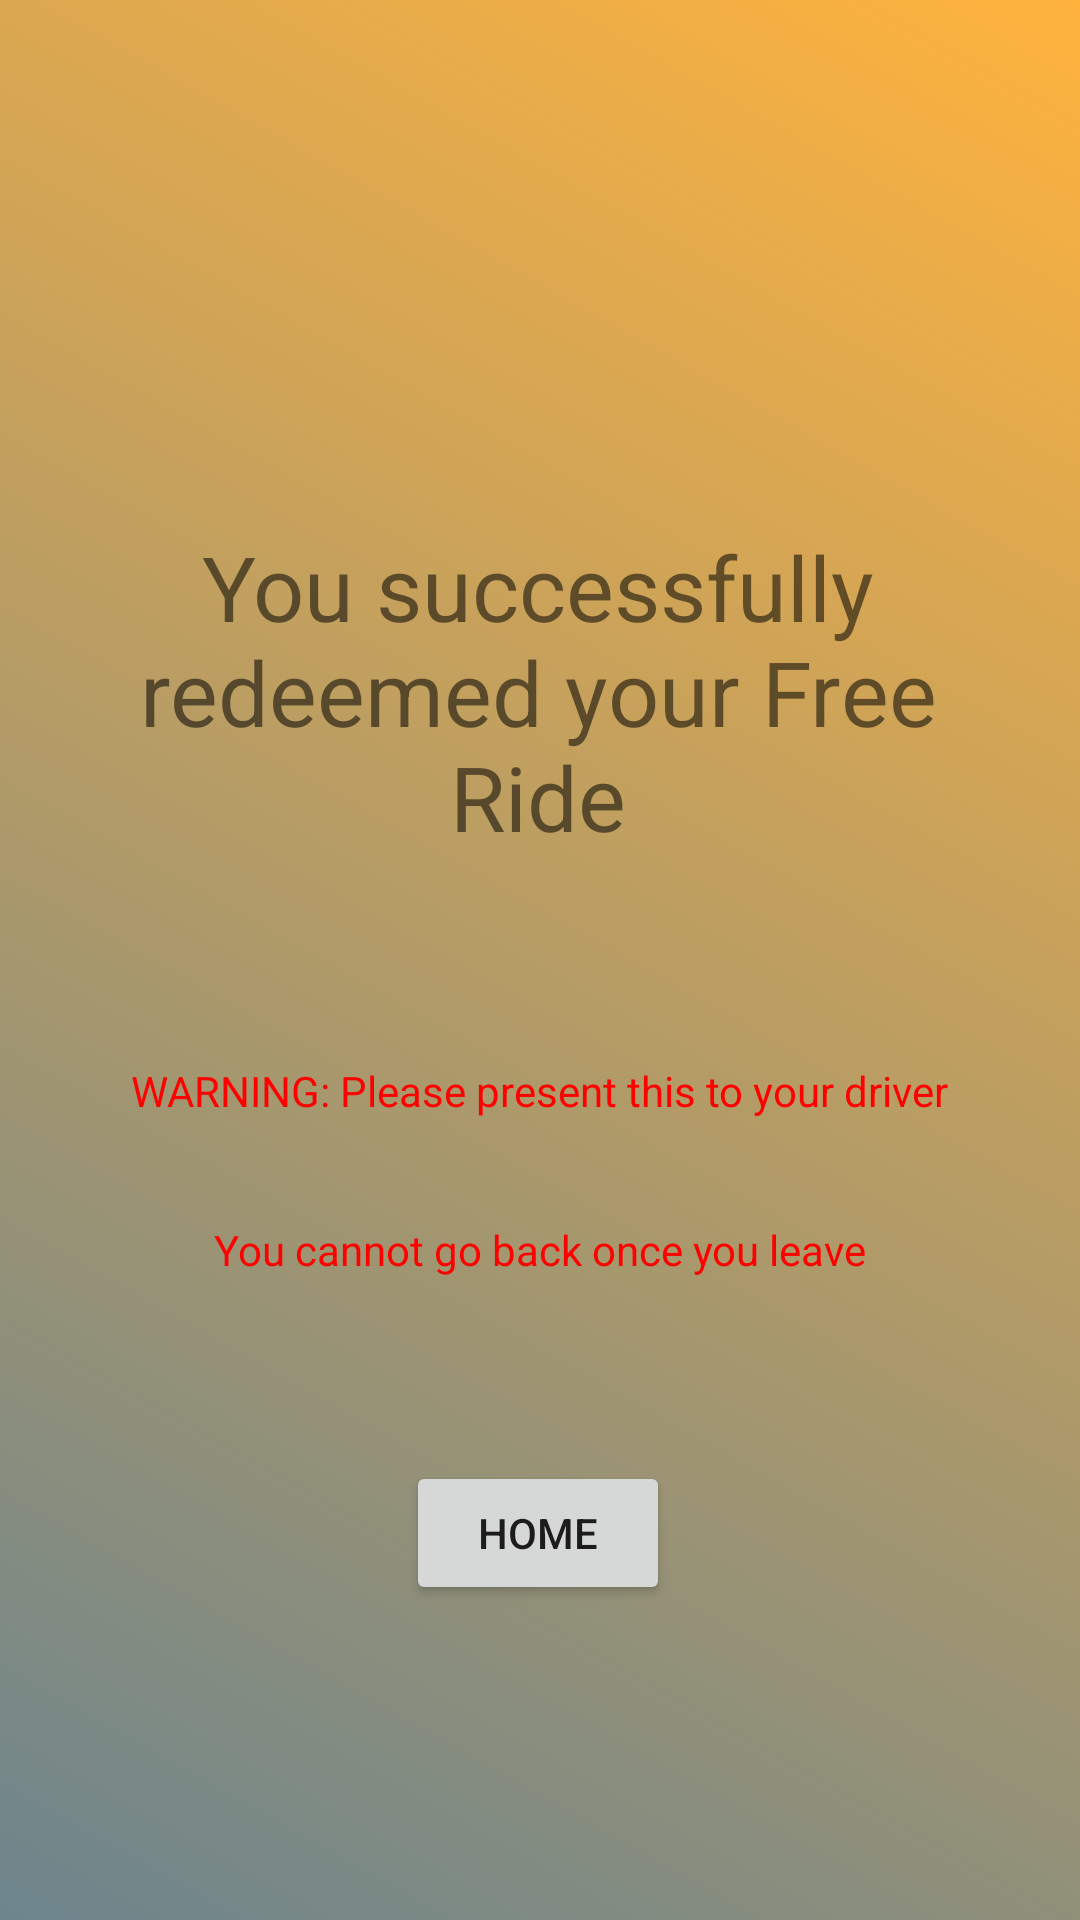

Reconstruct the res/layout file that produces this screen, plus the resources it refers to.
<!-- AndroidManifest.xml: application theme Theme.EzTaxi -->
<!-- res/layout/activity_free_ride_page.xml -->
<?xml version="1.0" encoding="utf-8"?>
<androidx.constraintlayout.widget.ConstraintLayout xmlns:android="http://schemas.android.com/apk/res/android"
    xmlns:app="http://schemas.android.com/apk/res-auto"
    xmlns:tools="http://schemas.android.com/tools"
    android:layout_width="match_parent"
    android:layout_height="match_parent"
    android:background="@drawable/background_main"
    tools:context=".FreeRidePage">

    <TextView
        android:id="@+id/redeemePoints"
        android:layout_width="277dp"
        android:layout_height="157dp"
        android:layout_marginTop="152dp"
        android:gravity="center"
        android:text="You successfully redeemed your Free Ride"
        android:textSize="30dp"
        app:layout_constraintEnd_toEndOf="parent"
        app:layout_constraintHorizontal_bias="0.492"
        app:layout_constraintStart_toStartOf="parent"
        app:layout_constraintTop_toTopOf="parent" />

    <TextView
        android:id="@+id/warning"
        android:layout_width="278dp"
        android:layout_height="45dp"
        android:layout_marginTop="32dp"
        android:gravity="center"
        android:text="WARNING: Please present this to your driver"
        android:textColor="#ff0000"
        app:layout_constraintEnd_toEndOf="parent"
        app:layout_constraintHorizontal_bias="0.496"
        app:layout_constraintStart_toStartOf="parent"
        app:layout_constraintTop_toBottomOf="@+id/redeemePoints" />

    <TextView
        android:id="@+id/text"
        android:layout_width="278dp"
        android:layout_height="45dp"
        android:layout_marginTop="8dp"
        android:gravity="center"
        android:text="You cannot go back once you leave"
        android:textColor="#ff0000"
        app:layout_constraintEnd_toEndOf="parent"
        app:layout_constraintHorizontal_bias="0.496"
        app:layout_constraintStart_toStartOf="parent"
        app:layout_constraintTop_toBottomOf="@+id/warning" />

    <Button
        android:id="@+id/HomeBtn"
        android:layout_width="wrap_content"
        android:layout_height="wrap_content"
        android:layout_marginTop="48dp"
        android:text="Home"
        app:layout_constraintBottom_toBottomOf="parent"
        app:layout_constraintEnd_toEndOf="parent"
        app:layout_constraintHorizontal_bias="0.498"
        app:layout_constraintStart_toStartOf="parent"
        app:layout_constraintTop_toBottomOf="@+id/text"
        app:layout_constraintVertical_bias="0.0" />
</androidx.constraintlayout.widget.ConstraintLayout>
<!-- resources referenced by this layout -->
<resources>
  <!-- drawable background_main (drawable) -->
  <?xml version="1.0" encoding="utf-8"?>
  <selector xmlns:android="http://schemas.android.com/apk/res/android">
      <item>
          <shape>
              <gradient
                  android:startColor="#6d858d"
                  android:endColor="#ffb33d"
                  android:angle="45"
                  android:type="linear" />
          </shape>
      </item>
  </selector>
  <style name="Theme.EzTaxi" parent="Theme.MaterialComponents.DayNight.NoActionBar">
          
          <item name="colorPrimary">@color/purple_500</item>
          <item name="colorPrimaryVariant">@color/purple_700</item>
          <item name="colorOnPrimary">@color/white</item>
          
          <item name="colorSecondary">@color/teal_200</item>
          <item name="colorSecondaryVariant">@color/teal_700</item>
          <item name="colorOnSecondary">@color/black</item>
          
          <item name="android:statusBarColor">?attr/colorPrimaryVariant</item>
          
      </style>
  <!-- not gathered from this repository: default colours our renderer supplied (Android Studio template values) -->
  <color name="purple_500">#FF6200EE</color>
  <color name="purple_700">#FF3700B3</color>
  <color name="teal_200">#FF03DAC5</color>
  <color name="teal_700">#FF018786</color>
  <color name="black">#FF000000</color>
  <color name="white">#FFFFFFFF</color>
</resources>
